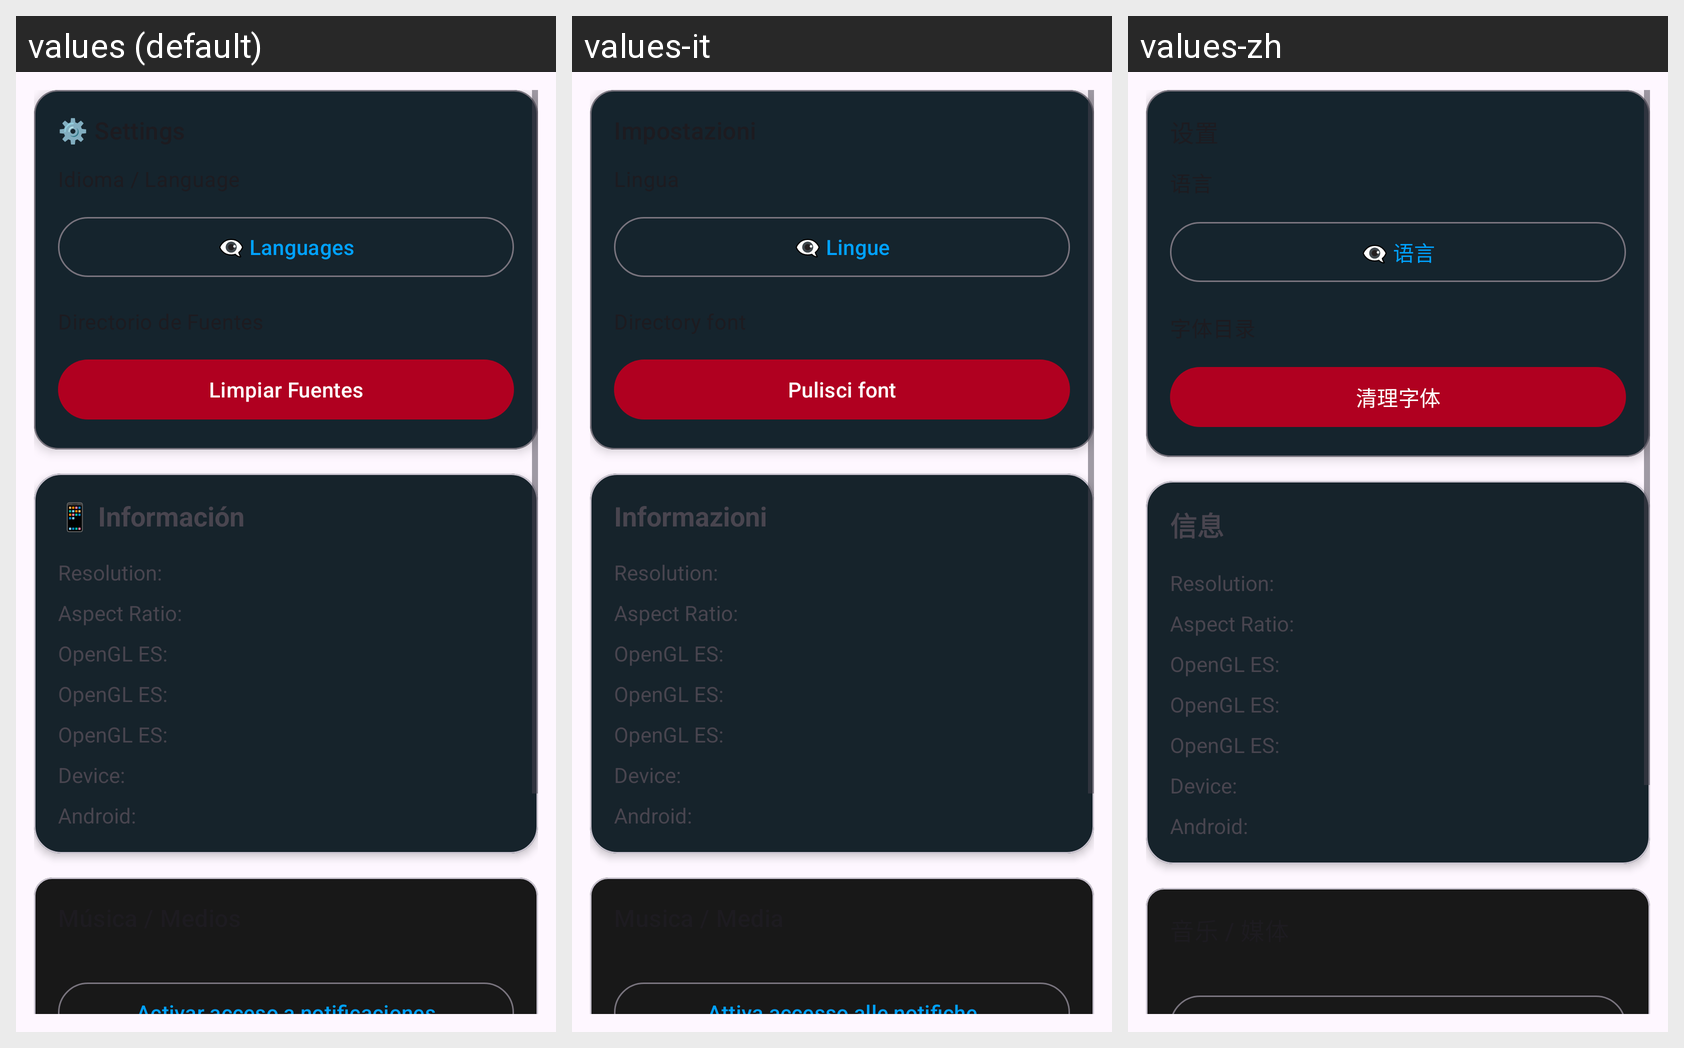

Locale-by-locale string values for the Android screen shown in this grid:
Android screen res/layout/layout_settings.xml rendered under 3 locales, left to right: values (default), values-it, values-zh. Device: Nexus 5 (rendered at 1080×1920; each locale shown at half size, 540×960, under a caption strip naming it); theme Theme.RomasterLiveWall.
Other locales in the repository, not shown: values-de, values-en, values-fr, values-ja, values-pt-rBR, values-ru.
Strings drawn on this screen, with the default value and each locale's value (text and hints the layout hard-codes, and strings that could not be matched under every locale, appear in the picture but are not listed):

settings_language_button
  values: 👁️‍🗨️ Languages
  values-it: 👁️‍🗨️ Lingue
  values-zh: 👁️‍🗨️ 语言

clear_fonts
  values: Limpiar Fuentes
  values-it: Pulisci font
  values-zh: 清理字体

device_info_title
  values: 📱 Información
  values-it: Informazioni
  values-zh: 信息

settings_music_enable_notifications
  values: Activar acceso a notificaciones
  values-it: Attiva accesso alle notifiche
  values-zh: 启用通知访问权限
